Run: headless pygame with SDL's dummy video driver; simulated clock (each Clock.tick advances the game by its frame time, no real sleeping); random seed 0; keys injected as events and as key.get_pressed() state; no mouse input.
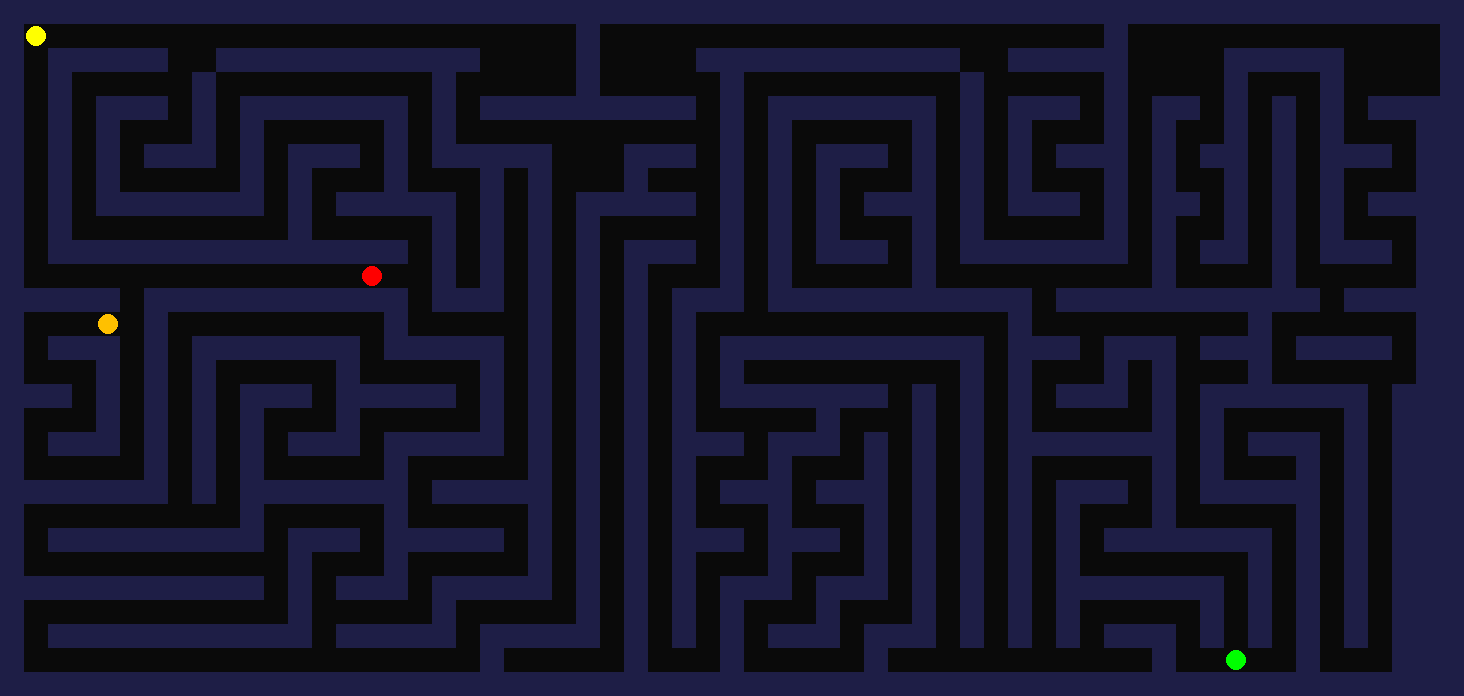
Frame 1 of 4 · flips 1–60 · no input
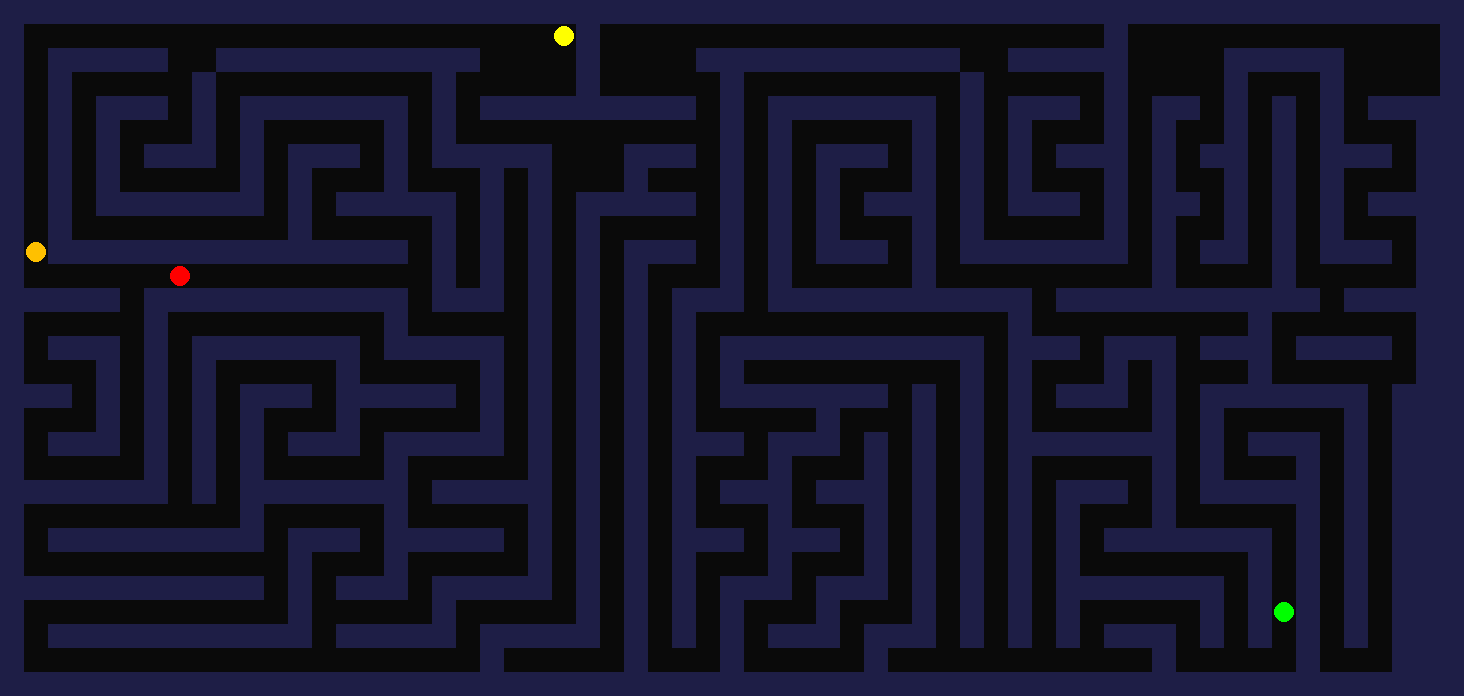
Frame 2 of 4 · flips 61–180 · tapped SPACE, RETURN · held RIGHT (→), D
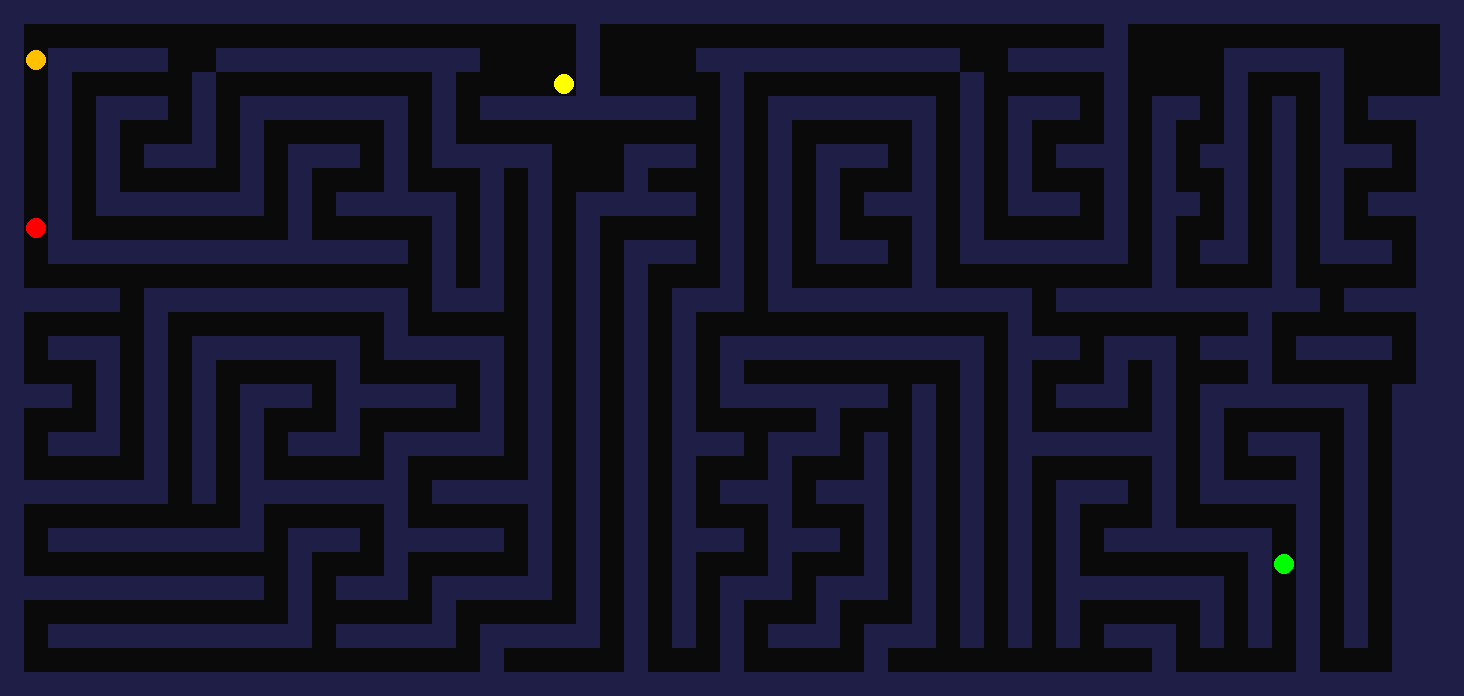
Frame 3 of 4 · flips 181–300 · held DOWN (↓), S
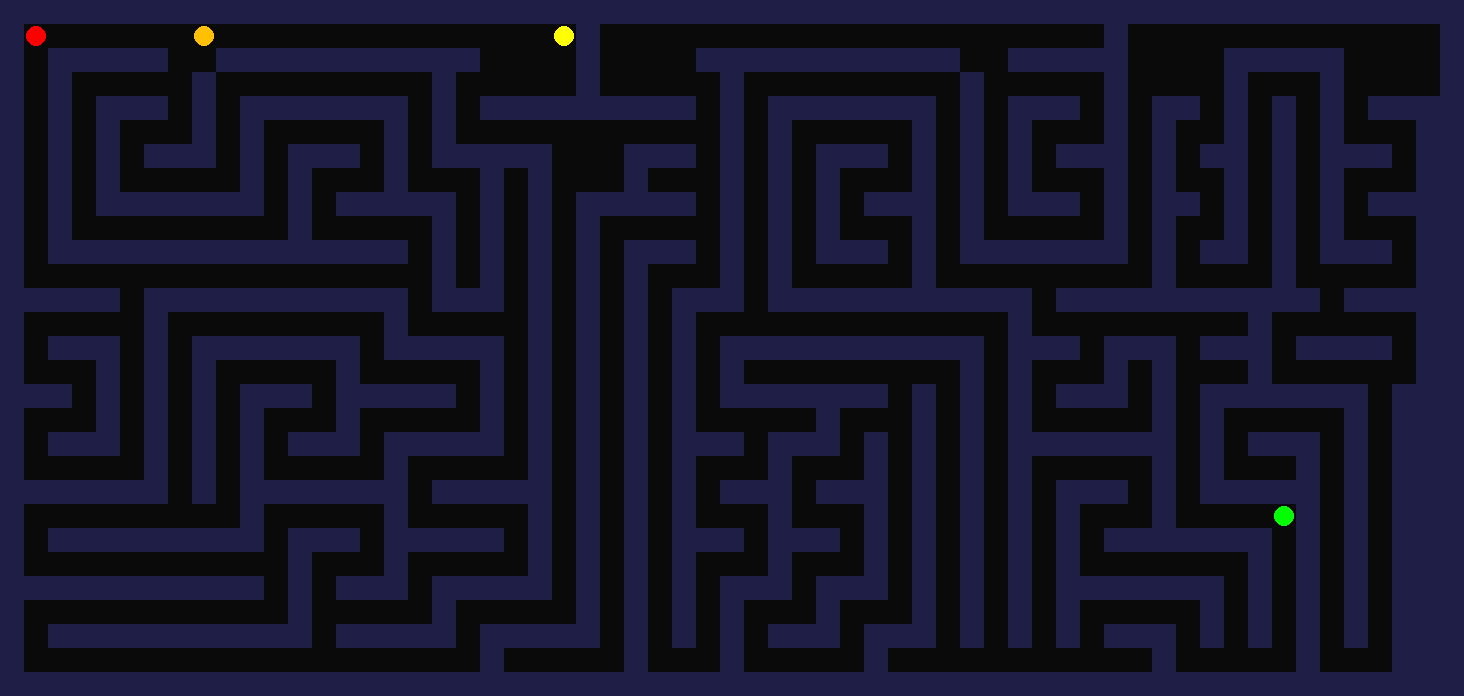
Frame 4 of 4 · flips 301–420 · held LEFT (←), A, UP (↑), W

The pygame program that drew these frames:

import pygame, sys, heapq, random
"""
Pac-Man AI Demo using Pygame.

This script implements a simple Pac-Man game where the player controls Pac-Man and three ghosts chase him using different pathfinding algorithms: BFS (Breadth-First Search), DFS (Depth-First Search), and A* (A-star). The game map is defined as an ASCII grid of walls and open spaces.

Modules:
  - pygame: Graphics and input handling.
  - sys: System exit.
  - heapq: Priority queue for A*.
  - random: Random ghost placement and DFS neighbor order.
  - collections.deque: Queue for BFS.

Constants:
  TILE: Size of each tile in pixels.
  FPS: Frames per second.
  GHOST_MOVE_FREQ: How often ghosts move (lower = faster).
  RAW_MAP: ASCII representation of the game map.

Functions:
  - normalize_map(raw_map): Pads map rows to equal length.
  - find(c): Finds the position of character 'c' in the grid.
  - neighbors(x, y): Yields valid neighboring positions from (x, y).
  - reconstruct(came, goal): Reconstructs path from start to goal.
  - bfs(start, goal): Breadth-first search.
  - dfs(start, goal): Depth-first search (randomized neighbor order).
  - astar(start, goal): A* search using Manhattan distance.

Classes:
  - Ghost: Represents a ghost entity with a name, pathfinding algorithm, color, and position.
    - move(target): Moves ghost one step toward target using its algorithm.

Game Loop:
  - Handles player movement via arrow keys.
  - Moves ghosts toward Pac-Man at set intervals.
  - Draws the map, Pac-Man, and ghosts.
  - Ends the game if a ghost catches Pac-Man.

Usage:
  Run the script to start the game. Control Pac-Man with arrow keys. Avoid the ghosts!
"""
from collections import deque
from enum import Enum

# === CONFIG ===
TILE = 24
FPS = 30
GHOST_MOVE_FREQ = 2  # lower = faster ghosts

RAW_MAP = [
    "#############################################################",
    "#P......................#.....................#.............#",
    "#.#####..###########....#....###########..#####....#####....#",
    "#.#.....#.........#.....#.....#.........#.....#....#...#....#",
    "#.#.###.#.#######.#.#########.#.#######.#.###.#.##.#.#.#.###",
    "#.#.#...#.#.....#.#...........#.#.....#.#.#...#.#..#.#.#...#",
    "#.#.#.###.#.###.#.#####...###.#.#.###.#.#.#.###.#.##.#.###.#",
    "#.#.#.....#.#...#...#.#...#...#.#.#...#.#.#...#.#..#.#.#...#",
    "#.#.#######.#.#####.#.#.#####.#.#.#.###.#.###.#.##.#.#.#.###",
    "#.#.........#.....#.#.#.#.....#.#.#...#.#.....#.#..#.#.#...#",
    "#.###############.#.#.#.#.###.#.#.###.#.#######.#.##.#.###.#",
    "#.................#.#.#.#.#...#.#.....#.........#....#.....#",
    "#####.###########.###.#.#.#.###.###########.###########.###",
    "#.....#.........#.....#.#.#.#.............#.........#......#",
    "#.###.#.#######.#####.#.#.#.#.###########.###.###.###.####.#",
    "#...#.#.#.....#.....#.#.#.#.#.#.........#.#...#.#...#......#",
    "###.#.#.#.###.#####.#.#.#.#.#.#######.#.#.#.###.#.#######.#",
    "#...#.#.#.#...#.....#.#.#.#.#.....#...#.#.#.....#.#.....#.#",
    "#.###.#.#.#.###.#####.#.#.#.###.###.#.#.#.#######.#.###.#.#",
    "#.....#.#.#.....#.....#.#.#.#...#...#.#.#.#.....#.#...#.#.#",
    "#######.#.#######.#####.#.#.#.###.###.#.#.#.###.#.#####.#.#",
    "#.........#.....#.....#.#.#.#...#...#.#.#.#.#...#.....#.#.#",
    "#.#########.###.#####.#.#.#.###.###.#.#.#.#.#.#######.#.#.#",
    "#...........#...#.....#.#.#.#...#...#.#.#.#.#.......#.#.#.#",
    "###########.#.###.#####.#.#.#.###.###.#.#.#.#######.#.#.#.#",
    "#...........#.....#.....#.#.#.#...#...#.#.#.#.....#.#.#.#.#",
    "#.###########.#####.#####.#.#.#.###.###.#.#.#.###.#.#.#.#.#",
    "#...................#.....#...#.....#...........#.....#...#",
    "#############################################################"
]

# === NORMALIZE MAP ===
def normalize_map(raw_map):
    """
    Normalizes a map represented as a list of strings by padding each line with '#' characters
    so that all lines have the same length as the longest line.

    Args:
      raw_map (list of str): The input map, where each string represents a row.

    Returns:
      list of str: The normalized map with all rows padded to equal length.
    """
    max_length = max(len(line) for line in raw_map)
    return [line.ljust(max_length, '#') for line in raw_map]

grid = normalize_map(RAW_MAP)
H, W = len(grid), len(grid[0])

class Direction(Enum):
  DOWN = (1, 0)
  UP = (-1, 0)
  RIGHT = (0, 1)
  LEFT = (0, -1)

dirs = [d.value for d in Direction]

def find(c):
    """
    Searches the grid for the first occurrence of the specified character.

    Args:
      c (str): The character to search for in the grid.

    Returns:
      tuple: A tuple (i, j) representing the row and column indices where the character is found.
      None: If the character is not found in the grid.

    Note:
      Assumes that the global variables `grid`, `H`, and `W` are defined and represent
      the grid (as a 2D list), its height, and its width, respectively.
    """
    for i in range(H):
        for j in range(W):
            if grid[i][j]==c:
                return (i,j)
    return None

def neighbors(x,y):
    """
    Yields the valid neighboring positions (nx, ny) for a given cell (x, y) in the grid.

    A neighbor is considered valid if:
    - It is within the bounds of the grid (0 <= nx < H and 0 <= ny < W).
    - The cell at (nx, ny) is not a wall (i.e., grid[nx][ny] != "#").

    Args:
      x (int): The row index of the current cell.
      y (int): The column index of the current cell.

    Yields:
      Tuple[int, int]: The coordinates (nx, ny) of each valid neighboring cell.
    """
    for dx,dy in dirs:
        nx,ny=x+dx,y+dy
        if 0<=nx<H and 0<=ny<W and grid[nx][ny]!="#":
            yield nx,ny

def reconstruct(came, goal):
    """
    Reconstructs the path from the start node to the goal node using the 'came' dictionary.

    Args:
      came (dict): A mapping from each node to its predecessor node.
      goal: The goal node for which the path should be reconstructed.

    Returns:
      list: A list of nodes representing the path from the start node to the goal node.
          Returns an empty list if the goal node is not reachable.
    """
    if goal not in came: return []
    path=[]; cur=goal
    while cur: path.append(cur); cur=came[cur]
    return path[::-1]

# === SEARCH ===
def bfs(start,goal):
    """
    Performs Breadth-First Search (BFS) to find a path from the start node to the goal node.

    Args:
      start: The starting node, typically represented as a tuple (e.g., coordinates).
      goal: The goal node to reach, in the same format as start.

    Returns:
      A list representing the reconstructed path from start to goal, or None if no path exists.

    Note:
      This function assumes the existence of a `neighbors` function that returns adjacent nodes,
      and a `reconstruct` function that rebuilds the path from the `came` dictionary.
    """
    q=deque([start]); came={start:None}
    while q:
        cur = q.popleft()
        if cur == goal: break
        for n in neighbors(*cur):
            if n not in came:
                came[n]=cur; q.append(n)
    return reconstruct(came,goal)

def dfs(start, goal):
    """
    Performs a depth-first search (DFS) from the start node to the goal node.

    Args:
      start (tuple): The starting node coordinates.
      goal (tuple): The goal node coordinates.

    Returns:
      list: A list of nodes representing the path from start to goal, reconstructed using the 'came' dictionary.

    Notes:
      - The function assumes the existence of a 'neighbors' function that returns adjacent nodes for a given node.
      - The path is reconstructed using a 'reconstruct' function.
      - Neighbor nodes are shuffled to randomize the search order.
    """
    stack = [start]
    came = {start: None}
    while stack:
        cur = stack.pop()
        if cur == goal:
            break
        neighs = list(neighbors(*cur))
        random.shuffle(neighs)
        for n in neighs:
            if n not in came:
                came[n] = cur
                stack.append(n)
    return reconstruct(came, goal)

def astar(start, goal):
    """
    Finds the shortest path from the start position to the goal position using the A* search algorithm.
    Args:
      start (tuple): The starting position as a tuple of coordinates (x, y).
      goal (tuple): The goal position as a tuple of coordinates (x, y).
    Returns:
      list: A list of positions (tuples) representing the path from start to goal, or an empty list if no path is found.
    Notes:
      - The function uses Manhattan distance as the heuristic.
      - Neighboring nodes are ordered by proximity to the goal to introduce a bias.
      - Assumes the existence of `neighbors` and `reconstruct` functions, and the `heapq` module is imported.
    """
    
    def heuristic(a,b):
        """
        Calculates the Manhattan distance between two points.

        Args:
          a (tuple): The (x, y) coordinates of the first point.
          b (tuple): The (x, y) coordinates of the second point.

        Returns:
          int: The Manhattan distance between point a and point b.
        """
        return abs(a[0]-b[0])+abs(a[1]-b[1])

    f = [(0, start)]
    came = {start: None}
    cost = {start: 0}

    while f:
        _, cur = heapq.heappop(f)
        if cur == goal:
            break

        # Order neighbors by heuristic proximity to goal (bias)
        neighs = sorted(neighbors(*cur), key=lambda n: heuristic(n, goal))
        for n in neighs:
            # add a small bias: if moving toward goal, it's slightly cheaper
            step_cost = 1 + 0.001 * heuristic(n, goal)
            new_cost = cost[cur] + step_cost
            if n not in cost or new_cost < cost[n]:
                cost[n] = new_cost
                priority = new_cost + heuristic(n, goal)
                heapq.heappush(f, (priority, n))
                came[n] = cur

    return reconstruct(came, goal)


# === ENTITIES ===
class Ghost:
    """
    Represents a ghost character in the Pac-Man game.

    Attributes:
      name (str): The name of the ghost.
      algo (str): The pathfinding algorithm used by the ghost ('bfs', 'dfs', or 'astar').
      color (str): The color of the ghost.
      pos (Any): The current position of the ghost on the game board.

    Methods:
      move(target):
        Moves the ghost towards the target position using the specified pathfinding algorithm.
        If the ghost's position is not set, the method does nothing.
        Args:
          target (Any): The target position to move towards.
    """
    def __init__(self, name, algo, color):
        self.name=name
        self.algo=algo
        self.color=color
        self.pos=None

    def move(self,target):
        if not self.pos: return
        path={"bfs":bfs,"dfs":dfs,"astar":astar}[self.algo](self.pos,target)
        if len(path)>1:
            self.pos=path[1]

# === INIT ===
def init_pygame():
    """
    Initializes the Pygame library and sets up the game window and clock.

    Returns:
      tuple: A tuple containing the Pygame screen surface and clock object.
    """
    pygame.init()
    screen=pygame.display.set_mode((W*24, H*24))
    clock=pygame.time.Clock()
    return screen, clock

def setup():
    """
    Sets up the initial game state, including loading the map, initializing entities, and preparing the Pygame environment.

    Returns:
      tuple: A tuple containing the Pygame screen surface, clock object
    """
    screen, clock = init_pygame()

    pac=find('P')
    opens=[(i,j) for i in range(H) for j in range(W) if grid[i][j]=='.']

    ghosts=[
        Ghost('Blinky','bfs',(255,0,0)),     # BFS - red
        Ghost('Inky','dfs',(0,255,0)),       # DFS - green
        Ghost('Clyde','astar',(255,192,0))   # A* - yellow
    ]

    for g in ghosts:
        g.pos=random.choice(opens)

    return screen, clock, pac, ghosts

# === DRAW ===
def draw(screen, pac, ghosts):
    """
    Renders the current state of the Pac-Man game onto the screen.

    - Fills the screen with a black background.
    - Draws the game grid, coloring walls and empty spaces differently.
    - Draws Pac-Man as a yellow circle at its current position.
    - Draws all ghosts as colored circles at their respective positions.
    - Updates the display to reflect the changes.

    Assumes the existence of global variables:
      - screen: The pygame display surface.
      - H, W: Grid height and width.
      - grid: 2D list representing the game map.
      - pac: Tuple (row, col) for Pac-Man's position.
      - ghosts: List of ghost objects, each with 'pos' and 'color' attributes.
    """
    screen.fill((0,0,0))
    for i in range(H):
        for j in range(W):
            color=(30,30,70) if grid[i][j]=='#' else (10,10,10)
            pygame.draw.rect(screen,color,(j*24,i*24,24,24))
    px,py=pac
    pygame.draw.circle(screen,(255,255,0),(py*24+12,px*24+12),10)
    for g in ghosts:
        gx,gy=g.pos
        pygame.draw.circle(screen,g.color,(gy*24+12,gx*24+12),10)
    pygame.display.flip()

def print_instructions():
    """
    Prints the game instructions to the console.
    """
    print("=== PAC-MAN AI DEMO ===")
    print("Use arrow keys to move Pac-Man.")
    print("Avoid the ghosts (Blinky, Inky, Clyde)!")
    print("Blinky uses BFS (red), Inky uses DFS (green), Clyde uses A* (yellow).")
    print("Press the window's close button to exit.")

def play_game():
    """
    Main game
    Initializes the game, handles the game loop, processes player input, updates game state,
    and renders the game until the player exits or is caught by a ghost.
    """
    screen, clock, pac, ghosts = setup()
    print_instructions()
    running = True
    frame = 0
    while running:
        clock.tick(FPS)
        frame += 1
        for e in pygame.event.get():
            if e.type == pygame.QUIT:
                running = False

        # Pacman move
        keys = pygame.key.get_pressed()
        move = None
        if keys[pygame.K_UP]: move = Direction.UP.value
        elif keys[pygame.K_DOWN]: move = Direction.DOWN.value
        elif keys[pygame.K_LEFT]: move = Direction.LEFT.value
        elif keys[pygame.K_RIGHT]: move = Direction.RIGHT.value
        if move:
            x, y = pac
            nx, ny = x + move[0], y + move[1]
            if 0 <= nx < H and 0 <= ny < W and grid[nx][ny] != '#':
                pac = (nx, ny)

        # 👻 Ghost moves — now steady and visible
        if frame % (FPS // GHOST_MOVE_FREQ) == 0:
            for g in ghosts:
                g.move(pac)
                if g.pos == pac:
                    print(f"💀 You got caught by {g.name} ({g.algo.upper()})!")
                    running = False
                    break

        draw(screen, pac, ghosts)


    pygame.quit()
    sys.exit()

play_game()
